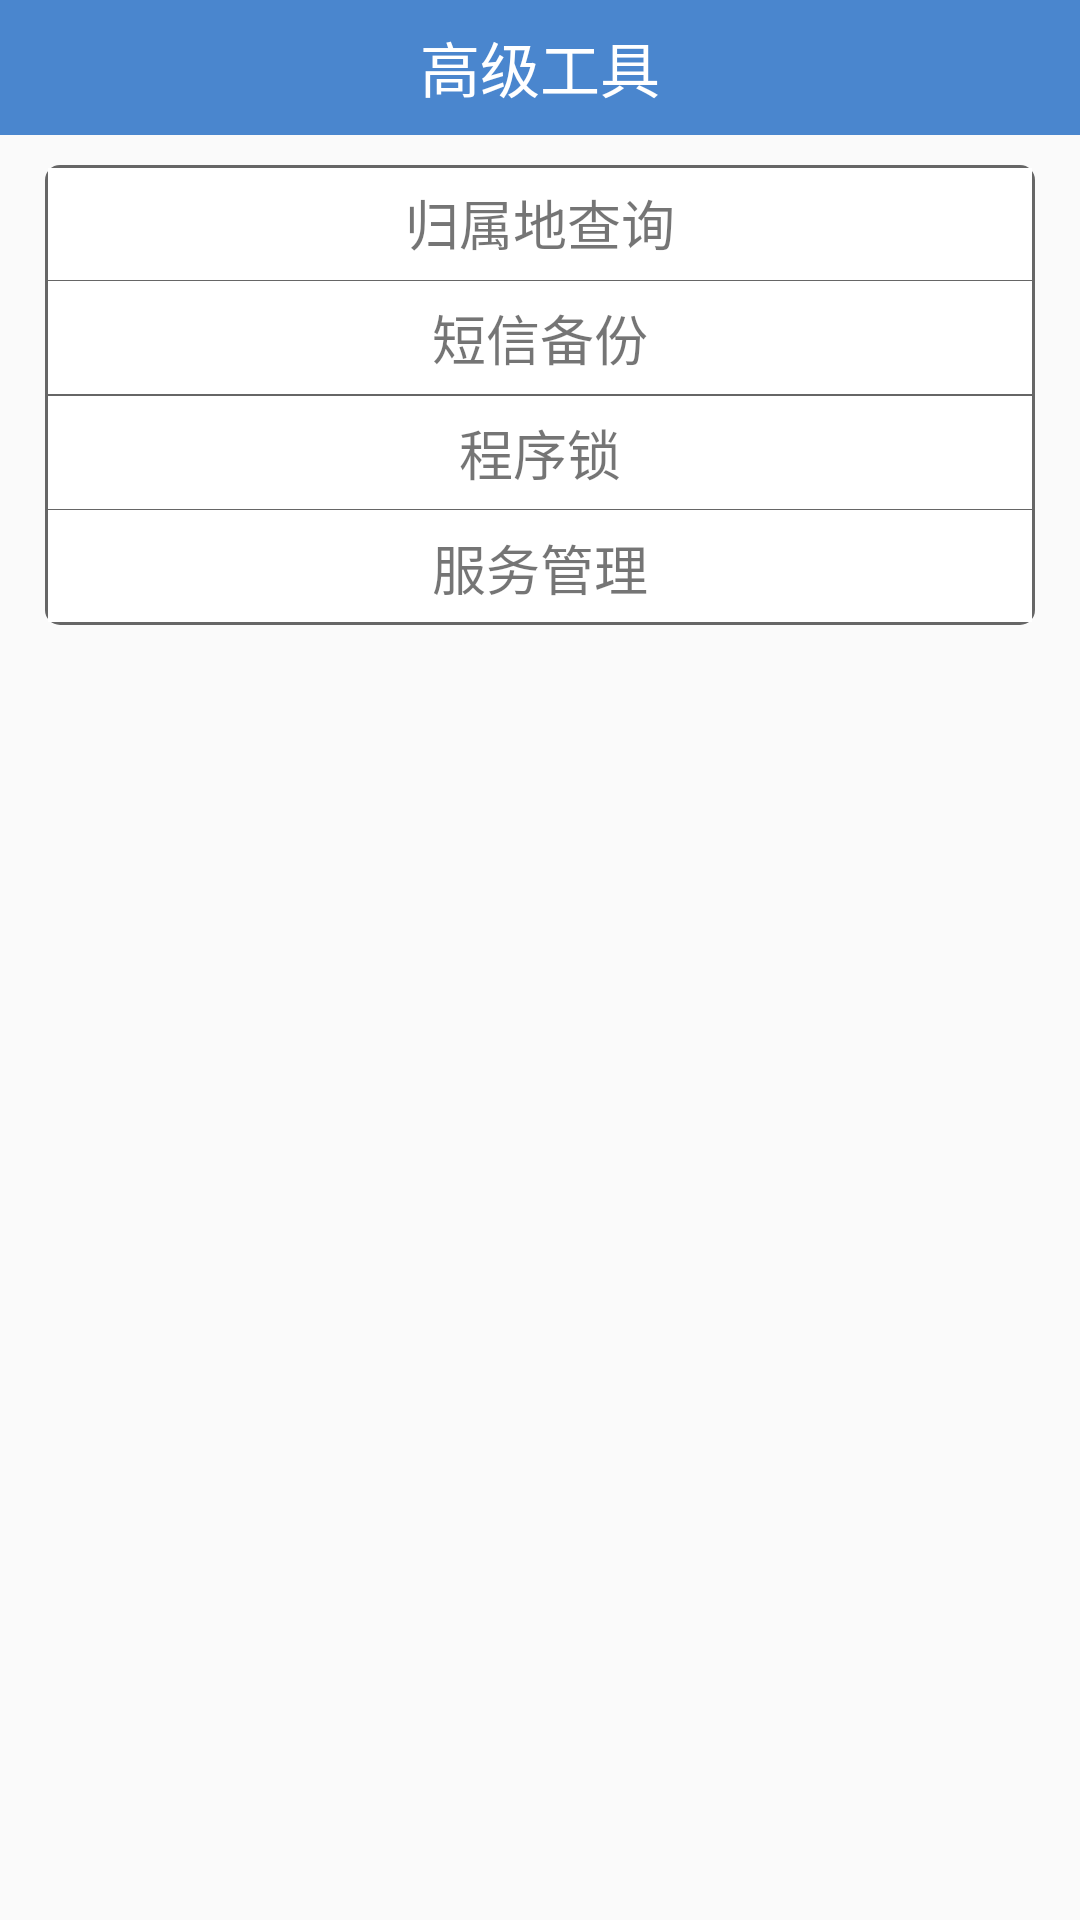

The Android layout XML behind this screen, and the referenced resources:
<!-- AndroidManifest.xml: application theme MyTheme -->
<!-- res/layout/activity_atool_action.xml -->
<?xml version="1.0" encoding="utf-8"?>
<LinearLayout xmlns:android="http://schemas.android.com/apk/res/android"
    xmlns:tools="http://schemas.android.com/tools"
    android:id="@+id/activity_atool_action"
    android:layout_width="match_parent"
    android:layout_height="match_parent"
    android:orientation="vertical"
    tools:context="com.wuwei.mymobliesafe.act.AToolAction">


    <TextView
        style="@style/TitleBarTextView"
        android:text="高级工具"/>

    <TextView
        android:id="@+id/tv_query_phone_address"
        android:padding="6dp"
        android:layout_marginTop="10dp"
        android:layout_marginRight="15dp"
        android:layout_marginLeft="15dp"
        android:text="归属地查询"
        android:textSize="18sp"
        android:gravity="center"
        android:background="@drawable/first_selected"
        android:layout_width="match_parent"
        android:layout_height="wrap_content" />
    <TextView
        android:id="@+id/tv_sms_backup"
        android:padding="6dp"
        android:text="短信备份"
        android:layout_marginRight="15dp"
        android:layout_marginLeft="15dp"
        android:textSize="18sp"
        android:gravity="center"
        android:background="@drawable/middle_selected"
        android:layout_width="match_parent"
        android:layout_height="wrap_content" />
    <TextView
        android:id="@+id/tv_app_lock"
        android:padding="6dp"
        android:text="程序锁"
        android:layout_marginRight="15dp"
        android:layout_marginLeft="15dp"
        android:textSize="18sp"
        android:gravity="center"
        android:background="@drawable/middle_selected"
        android:layout_width="match_parent"
        android:layout_height="wrap_content" />
    <TextView
        android:id="@+id/tv_service"
        android:padding="6dp"
        android:text="服务管理"
        android:layout_marginRight="15dp"
        android:layout_marginLeft="15dp"
        android:textSize="18sp"
        android:gravity="center"
        android:background="@drawable/last_selected"
        android:layout_width="match_parent"
        android:layout_height="wrap_content" />

    




</LinearLayout>
<!-- resources referenced by this layout -->
<resources>
  <!-- drawable first_selected (drawable) -->
  <?xml version="1.0" encoding="utf-8"?>
  <selector xmlns:android="http://schemas.android.com/apk/res/android">
  
      <item android:state_pressed="true" android:drawable="@drawable/first_pressed_stroke"/>
      <item android:drawable="@drawable/first_normal_stroke"/>
  </selector>
  <!-- drawable last_selected (drawable) -->
  <?xml version="1.0" encoding="utf-8"?>
  <selector xmlns:android="http://schemas.android.com/apk/res/android">
  
      <item android:state_pressed="true" android:drawable="@drawable/last_pressed_stroke"/>
      <item android:drawable="@drawable/last_normal_stroke"/>
  </selector>
  <!-- drawable middle_selected (drawable) -->
  <?xml version="1.0" encoding="utf-8"?>
  <selector xmlns:android="http://schemas.android.com/apk/res/android">
  
      <item android:state_pressed="true" android:drawable="@drawable/middle_pressed_stroke"/>
      <item android:drawable="@drawable/middle_normal_stroke"/>
  </selector>
  <style name="TitleBarTextView">
          <item name="android:background">#4A86CE</item>
          <item name="android:gravity">center</item>
          <item name="android:textColor">#fff</item>
          <item name="android:textSize">20dp</item>
          <item name="android:layout_width">match_parent</item>
          <item name="android:layout_height">45dp</item>
      </style>
  <style name="MyTheme" parent="Theme.AppCompat.Light">
          <item name="windowNoTitle">true</item>
      </style>
  <!-- drawable first_pressed_stroke (drawable) -->
  <?xml version="1.0" encoding="utf-8"?>
  <layer-list xmlns:android="http://schemas.android.com/apk/res/android">
  
      <item>
          <shape android:shape="rectangle">
              <solid
                  android:color="#666"/>
              <corners android:topLeftRadius="5dp" android:topRightRadius="5dp"/>
          </shape>
      </item>
  
      <item android:top="1dp" android:left="1dp" android:right="1dp">
  
          <shape android:shape="rectangle">
              <solid android:color="#0f0"/>
          </shape>
      </item>
  
  </layer-list>
  <!-- drawable first_normal_stroke (drawable) -->
  <?xml version="1.0" encoding="utf-8"?>
  <layer-list xmlns:android="http://schemas.android.com/apk/res/android">
  
      <item>
          <shape android:shape="rectangle">
              <solid
                  android:color="#666"/>
              <corners android:topLeftRadius="5dp" android:topRightRadius="5dp"/>
          </shape>
      </item>
  
      <item android:top="1dp" android:left="1dp" android:right="1dp">
  
          <shape android:shape="rectangle">
              <solid android:color="#fff"/>
          </shape>
      </item>
  
  </layer-list>
  <!-- drawable middle_pressed_stroke (drawable) -->
  <?xml version="1.0" encoding="utf-8"?>
  <layer-list xmlns:android="http://schemas.android.com/apk/res/android">
  
      <item>
          <shape android:shape="rectangle">
              <solid
                  android:color="#666"/>
          </shape>
      </item>
  
      <item  android:left="1dp" android:right="1dp" android:top="0.5dp" android:bottom="0.5dp">
  
          <shape android:shape="rectangle">
              <solid android:color="#0f0"/>
          </shape>
      </item>
  
  </layer-list>
  <!-- drawable middle_normal_stroke (drawable) -->
  <?xml version="1.0" encoding="utf-8"?>
  <layer-list xmlns:android="http://schemas.android.com/apk/res/android">
  
      <item>
          <shape android:shape="rectangle">
              <solid
                  android:color="#666"/>
          </shape>
      </item>
  
      <item  android:left="1dp" android:right="1dp" android:top="0.5dp" android:bottom="0.5dp">
  
          <shape android:shape="rectangle">
              <solid android:color="#fff"/>
          </shape>
      </item>
  
  </layer-list>
</resources>
